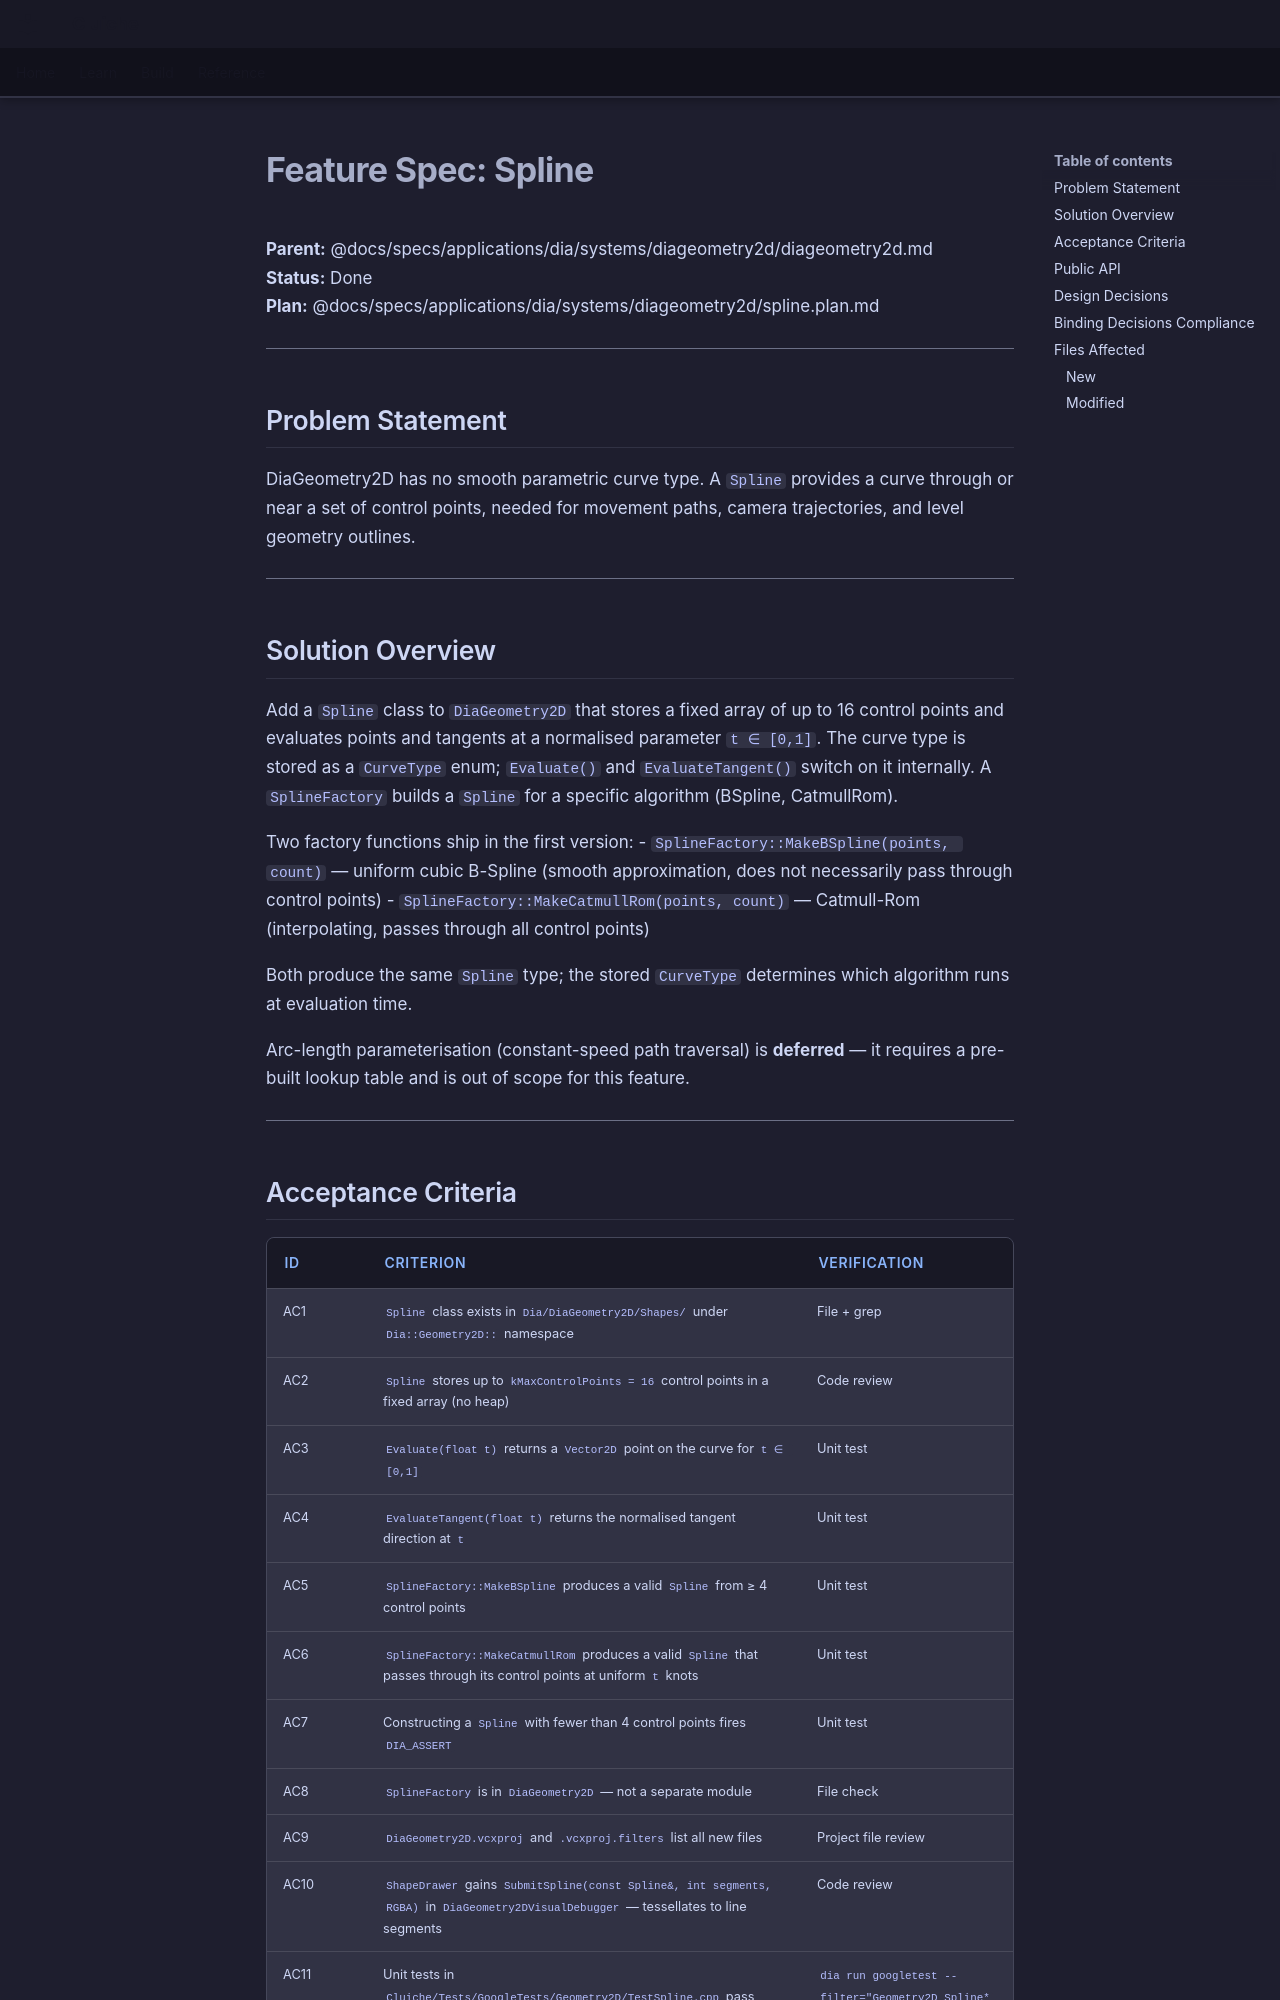

repository: LenihanConor/Cluiche · page: specs/applications/dia/systems/diageometry2d/spline/index.html · generator: mkdocs

# Feature Spec: Spline

**Parent:** @docs/specs/applications/dia/systems/diageometry2d/diageometry2d.md  
**Status:** Done  
**Plan:** @docs/specs/applications/dia/systems/diageometry2d/spline.plan.md

---

## Problem Statement

DiaGeometry2D has no smooth parametric curve type. A `Spline` provides a curve through or near a set of control points, needed for movement paths, camera trajectories, and level geometry outlines.

---

## Solution Overview

Add a `Spline` class to `DiaGeometry2D` that stores a fixed array of up to 16 control points and evaluates points and tangents at a normalised parameter `t ∈ [0,1]`. The curve type is stored as a `CurveType` enum; `Evaluate()` and `EvaluateTangent()` switch on it internally. A `SplineFactory` builds a `Spline` for a specific algorithm (BSpline, CatmullRom).

Two factory functions ship in the first version:
- `SplineFactory::MakeBSpline(points, count)` — uniform cubic B-Spline (smooth approximation, does not necessarily pass through control points)
- `SplineFactory::MakeCatmullRom(points, count)` — Catmull-Rom (interpolating, passes through all control points)

Both produce the same `Spline` type; the stored `CurveType` determines which algorithm runs at evaluation time.

Arc-length parameterisation (constant-speed path traversal) is **deferred** — it requires a pre-built lookup table and is out of scope for this feature.

---
